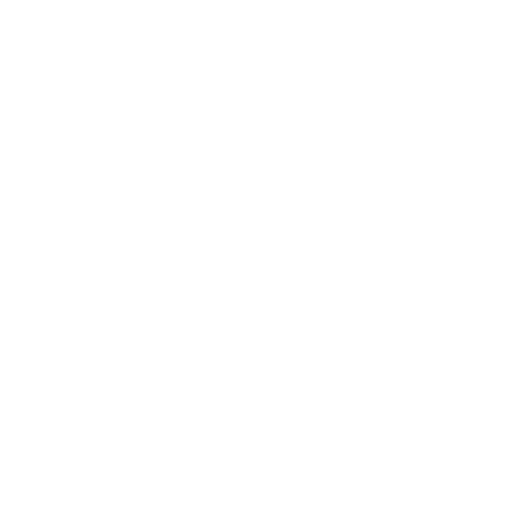
t = 0.00 s
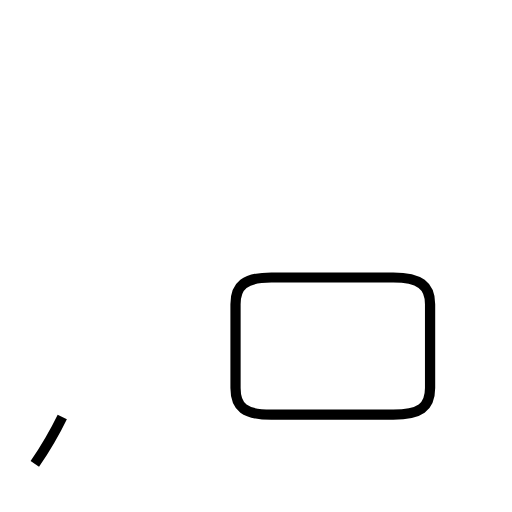
t = 1.98 s
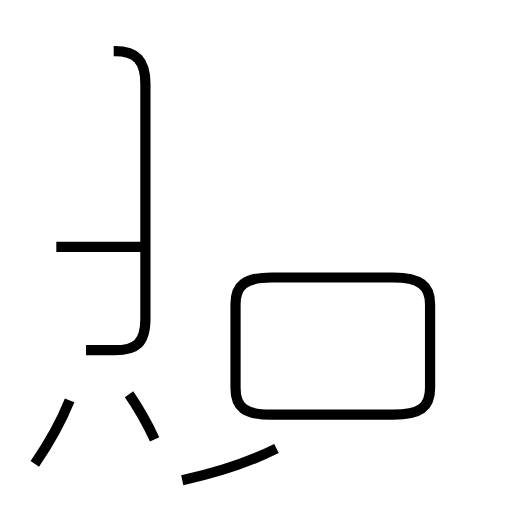
t = 3.81 s
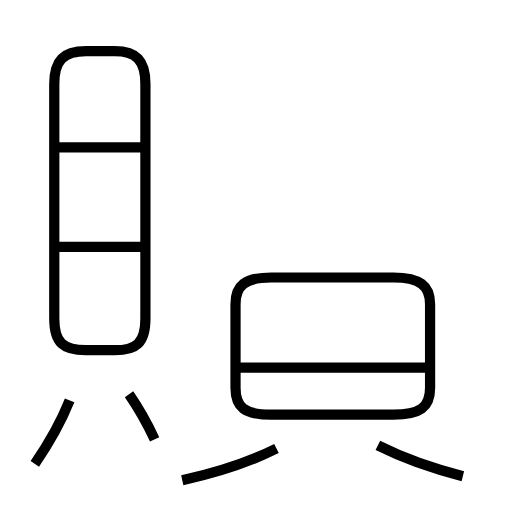
t = 5.97 s
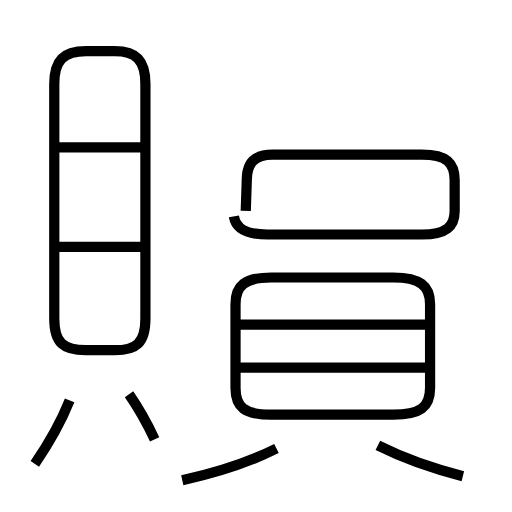
t = 8.12 s
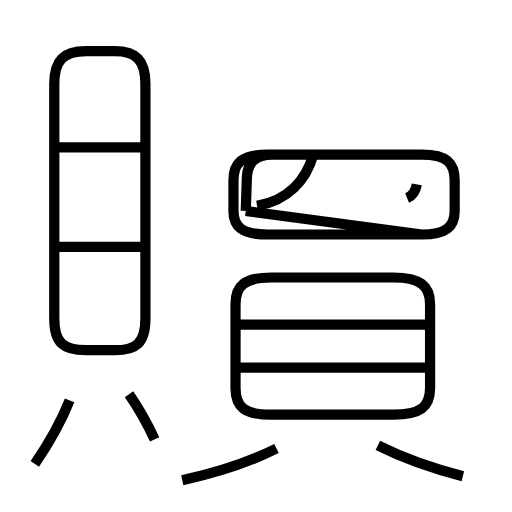
t = 10.00 s

The animated SVG that drew these frames (rendered in a browser with its animation timeline set to each time). Animation: 16 SMIL elements (animate=16); frames cover the first 10.00 s.

<?xml version='1.0' encoding='utf-8'?>
<svg viewBox="0.0 -6.0 50.0 50.0" version="1.1" xmlns="http://www.w3.org/2000/svg"><rect x="-1000" y="-1000" width="2000" height="2000" stroke="white" fill="white" /><g style="fill:none;stroke:#000000;stroke-width:1"><path d="M 26.5 -3.5 L 38.4 -3.5 C 41.0 -3.5 42.0 -4.2 42.0 -6.1 L 42.0 -14.3 C 42.0 -16.1 41.0 -16.9 38.4 -16.9 L 26.5 -16.9 C 23.9 -16.9 23.0 -16.1 23.0 -14.3 L 23.0 -6.1 C 23.0 -4.2 23.9 -3.5 26.5 -3.5 Z " transform="translate(0.0 38.0)" stroke-dasharray="60.58331743947548" stroke-dashoffset="60.58331743947548"><animate attributeName="stroke-dashoffset" from="60.58331743947548" to="0" dur="1.8174995231842643s" begin="0s; anim_end.end" fill="freeze" id="anim0" /></path><path d="M 3.4 1.3 C 4.7 -0.6 6.0 -2.9 6.8 -4.9 " transform="translate(0.0 38.0)" stroke-dasharray="7.083985681082608" stroke-dashoffset="7.083985681082608"><animate attributeName="stroke-dashoffset" from="7.083985681082608" to="0" dur="0.21251957043247824s" begin="anim0.end" fill="freeze" id="anim1" /></path><path d="M 15.1 -1.1 C 14.4 -2.6 13.5 -4.2 12.6 -5.5 " transform="translate(0.0 38.0)" stroke-dasharray="5.06624516729558" stroke-dashoffset="5.06624516729558"><animate attributeName="stroke-dashoffset" from="5.06624516729558" to="0" dur="0.1519873550188674s" begin="anim1.end" fill="freeze" id="anim2" /></path><path d="M 17.8 2.9 C 21.0 2.2 24.4 1.1 27.0 -0.2 " transform="translate(0.0 38.0)" stroke-dasharray="9.731156002621326" stroke-dashoffset="9.731156002621326"><animate attributeName="stroke-dashoffset" from="9.731156002621326" to="0" dur="0.29193468007863976s" begin="anim2.end" fill="freeze" id="anim3" /></path><path d="M 14.2 -19.9 L 5.5 -19.9 " transform="translate(0.0 38.0)" stroke-dasharray="8.7" stroke-dashoffset="8.7"><animate attributeName="stroke-dashoffset" from="8.7" to="0" dur="0.26099999999999995s" begin="anim3.end" fill="freeze" id="anim4" /></path><path d="M 8.4 -9.8 L 11.2 -9.8 C 13.3 -9.8 14.2 -10.5 14.2 -12.9 L 14.2 -35.8 C 14.2 -38.1 13.3 -39.0 11.2 -39.0 L 8.4 -39.0 C 6.2 -39.0 5.3 -38.1 5.3 -35.8 L 5.3 -12.9 C 5.3 -10.5 6.2 -9.8 8.4 -9.8 Z " transform="translate(0.0 38.0)" stroke-dasharray="71.88843212249338" stroke-dashoffset="71.88843212249338"><animate attributeName="stroke-dashoffset" from="71.88843212249338" to="0" dur="2.1566529636748015s" begin="anim4.end" fill="freeze" id="anim5" /></path><path d="M 14.2 -29.6 L 5.5 -29.6 " transform="translate(0.0 38.0)" stroke-dasharray="8.7" stroke-dashoffset="8.7"><animate attributeName="stroke-dashoffset" from="8.7" to="0" dur="0.26099999999999995s" begin="anim5.end" fill="freeze" id="anim6" /></path><path d="M 45.2 2.5 C 42.4 1.8 39.1 0.6 36.9 -0.5 " transform="translate(0.0 38.0)" stroke-dasharray="8.840449579516743" stroke-dashoffset="8.840449579516743"><animate attributeName="stroke-dashoffset" from="8.840449579516743" to="0" dur="0.2652134873855023s" begin="anim6.end" fill="freeze" id="anim7" /></path><path d="M 41.9 -8.1 L 23.4 -8.1 " transform="translate(0.0 38.0)" stroke-dasharray="18.5" stroke-dashoffset="18.5"><animate attributeName="stroke-dashoffset" from="18.5" to="0" dur="0.5549999999999999s" begin="anim7.end" fill="freeze" id="anim8" /></path><path d="M 41.9 -12.3 L 23.4 -12.3 " transform="translate(0.0 38.0)" stroke-dasharray="18.5" stroke-dashoffset="18.5"><animate attributeName="stroke-dashoffset" from="18.5" to="0" dur="0.5549999999999999s" begin="anim8.end" fill="freeze" id="anim9" /></path><path d="M 24.0 -23.4 L 24.1 -26.4 C 24.1 -28.1 24.9 -28.9 26.6 -28.9 L 41.2 -28.9 C 43.6 -28.9 44.4 -28.1 44.4 -26.4 L 44.4 -23.4 C 44.4 -21.9 43.6 -21.1 41.2 -21.1 L 26.1 -21.1 C 23.6 -21.1 22.8 -21.9 22.8 -23.4 L 22.8 -26.4 C 22.8 -28.1 23.6 -28.9 26.1 -28.9 L 41.2 -28.9 C 43.6 -28.9 44.4 -28.1 44.4 -26.4 L 44.4 -23.4 C 44.4 -21.9 43.6 -21.1 41.2 -21.1 Z " transform="translate(0.0 38.0)" stroke-dasharray="106.1325311763555" stroke-dashoffset="106.1325311763555"><animate attributeName="stroke-dashoffset" from="106.1325311763555" to="0" dur="3.1839759352906647s" begin="anim9.end" fill="freeze" id="anim10" /></path><path d="M 25.1 -23.9 C 28.1 -24.4 29.9 -26.4 30.6 -28.9 " transform="translate(0.0 38.0)" stroke-dasharray="7.879718540139834" stroke-dashoffset="7.879718540139834"><animate attributeName="stroke-dashoffset" from="7.879718540139834" to="0" dur="0.236391556204195s" begin="anim10.end" fill="freeze" id="anim11" /></path><path d="M 40.7 -26.0 C 40.5 -24.8 39.9 -24.4 37.6 -24.4 C 35.4 -24.4 35.0 -24.6 35.0 -25.9 L 35.0 -28.1 " transform="translate(0.0 38.0)" stroke-dasharray="9.665773244127546" stroke-dashoffset="9.665773244127546"><animate attributeName="stroke-dashoffset" from="9.665773244127546" to="0" dur="0.28997319732382637s" begin="anim11.end" fill="freeze" id="anim12" /></path><path d="M 43.4 -33.0 L 21.9 -33.0 " transform="translate(0.0 38.0)" stroke-dasharray="21.5" stroke-dashoffset="21.5"><animate attributeName="stroke-dashoffset" from="21.5" to="0" dur="0.645s" begin="anim12.end" fill="freeze" id="anim13" /></path><path d="M 32.4 -33.0 L 32.4 -40.6 " transform="translate(0.0 38.0)" stroke-dasharray="7.600000000000001" stroke-dashoffset="7.600000000000001"><animate attributeName="stroke-dashoffset" from="7.600000000000001" to="0" dur="0.22800000000000004s" begin="anim13.end" fill="freeze" id="anim14" /></path><path d="M 46.3 -37.8 L 19.1 -37.8" transform="translate(0.0 38.0)" stroke-dasharray="27.199999999999996" stroke-dashoffset="27.199999999999996"><animate attributeName="stroke-dashoffset" from="27.199999999999996" to="0" dur="0.8159999999999998s" begin="anim14.end" fill="freeze" id="anim_end" /></path></g></svg>
